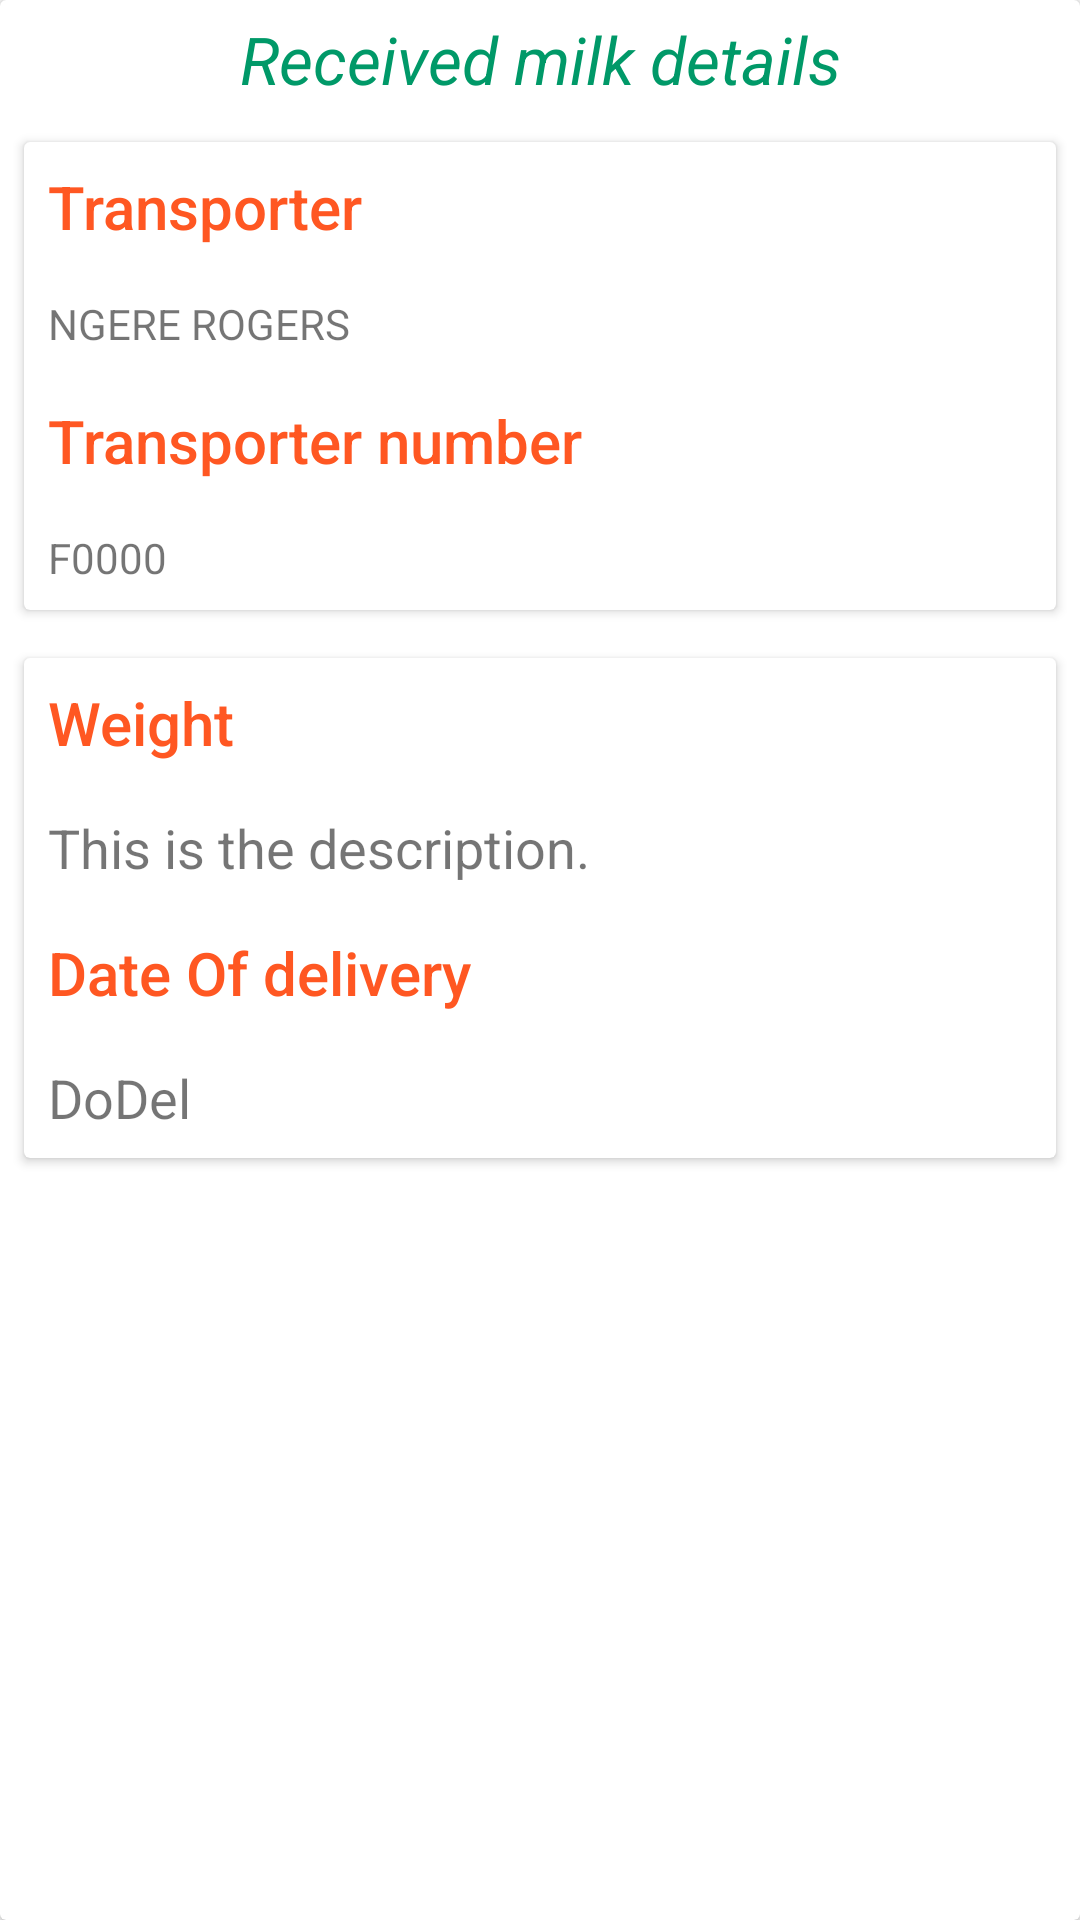

This screen was rendered from an Android layout file. Write that file and the resources it references.
<!-- AndroidManifest.xml: application theme AppTheme -->
<!-- res/layout/detail_content_trans.xml -->
<?xml version="1.0" encoding="utf-8"?>
<androidx.cardview.widget.CardView xmlns:android="http://schemas.android.com/apk/res/android"
    android:layout_width="match_parent"
    android:layout_height="match_parent"
    android:layout_margin="8dp">
    <ScrollView
        android:layout_width="match_parent"
        android:layout_height="match_parent">
        <LinearLayout
            android:layout_width="match_parent"
            android:layout_height="match_parent"
            android:orientation="vertical">
            <LinearLayout
                android:layout_width="match_parent"
                android:layout_height="wrap_content"
                android:orientation="vertical">
                <TextView
                    android:layout_width="match_parent"
                    android:layout_height="wrap_content"
                    android:padding="5dp"
                    android:text="Received milk details"
                    android:gravity="center_horizontal"
                    android:textAppearance="@style/TextAppearance.AppCompat.Large"
                    android:textColor="@color/niceGreenish"
                    android:textStyle="italic" />
                <androidx.cardview.widget.CardView
                    android:layout_width="match_parent"
                    android:layout_height="wrap_content"
                    android:layout_margin="@dimen/card_margin">
                    <LinearLayout
                        android:layout_width="match_parent"
                        android:layout_height="wrap_content"
                        android:orientation="vertical">
                        <TextView
                            android:layout_width="match_parent"
                            android:layout_height="wrap_content"
                            android:padding="@dimen/text_padding"
                            android:text="Transporter"
                            android:textAppearance="@style/TextAppearance.AppCompat.Title"
                            android:textColor="@color/colorAccent" />
                        <TextView
                            android:id="@+id/tnameTV"
                            android:layout_width="match_parent"
                            android:layout_height="wrap_content"
                            android:padding="@dimen/text_padding"
                            android:text="NGERE ROGERS" />
                        <TextView
                            android:layout_width="match_parent"
                            android:layout_height="wrap_content"
                            android:padding="@dimen/text_padding"
                            android:text="Transporter number"
                            android:textAppearance="@style/TextAppearance.AppCompat.Title"
                            android:textColor="@color/colorAccent" />
                        <TextView
                            android:id="@+id/tnumberTV"
                            android:layout_width="match_parent"
                            android:layout_height="wrap_content"
                            android:padding="@dimen/text_padding"
                            android:text="F0000" />
                    </LinearLayout>
                </androidx.cardview.widget.CardView>
                <androidx.cardview.widget.CardView
                    android:layout_width="match_parent"
                    android:layout_height="wrap_content"
                    android:layout_margin="@dimen/card_margin">
                    <LinearLayout
                        android:layout_width="match_parent"
                        android:layout_height="wrap_content"
                        android:orientation="vertical">
                        <TextView
                            android:layout_width="match_parent"
                            android:layout_height="wrap_content"
                            android:padding="@dimen/text_padding"
                            android:text="Weight"
                            android:textAppearance="@style/TextAppearance.AppCompat.Title"
                            android:textColor="@color/colorAccent" />
                        <TextView
                            android:id="@+id/tweightTV"
                            android:layout_width="match_parent"
                            android:layout_height="wrap_content"
                            android:padding="@dimen/text_padding"
                            android:textSize="18dp"
                            android:text="This is the description." />
                        <TextView
                            android:layout_width="match_parent"
                            android:layout_height="wrap_content"
                            android:padding="@dimen/text_padding"
                            android:text="Date Of delivery"
                            android:textAppearance="@style/TextAppearance.AppCompat.Title"
                            android:textColor="@color/colorAccent" />

                        <TextView
                            android:id="@+id/datedeliveredTV"
                            android:layout_width="match_parent"
                            android:layout_height="wrap_content"
                            android:padding="@dimen/text_padding"
                            android:textSize="18dp"
                            android:text="DoDel" />
                    </LinearLayout>
                </androidx.cardview.widget.CardView>
            </LinearLayout>
        </LinearLayout>
    </ScrollView>
</androidx.cardview.widget.CardView>
<!-- resources referenced by this layout -->
<resources>
  <color name="colorAccent">#FF5722</color>
  <color name="niceGreenish">#009968</color>
  <dimen name="card_margin">8dp</dimen>
  <dimen name="text_padding">8dp</dimen>
  <style name="AppTheme" parent="Theme.AppCompat.Light.DarkActionBar">
          <item name="colorPrimary">@color/colorPrimary</item>
          <item name="colorPrimaryDark">@color/colorPrimaryDark</item>
          <item name="colorAccent">@color/colorAccent</item>
          <item name="android:windowAnimationStyle">@style/MyActivityAnimations</item>
      </style>
  <color name="colorPrimary">#FF5722</color>
  <color name="colorPrimaryDark">#FF5722</color>
  <style name="MyActivityAnimations" parent="@android:style/Animation.Activity">
          <item name="android:activityOpenEnterAnimation">@anim/slide_in_right</item>
          <item name="android:activityOpenExitAnimation">@anim/slide_out_left</item>
          <item name="android:activityCloseEnterAnimation">@anim/slide_in_left</item>
          <item name="android:activityCloseExitAnimation">@anim/slide_out_right</item>
      </style>
</resources>
